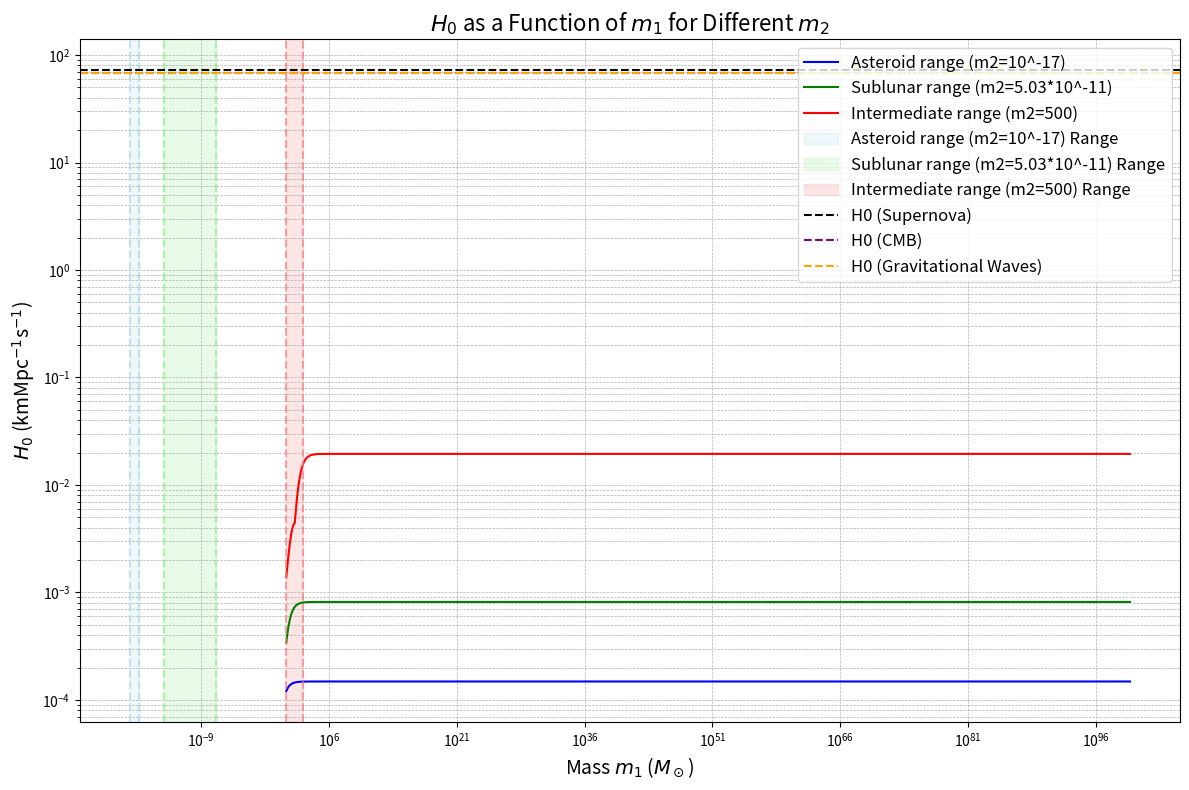

Python code for this plot:
"""
Created on 11/8/24

[redacted]
"""

import scipy.integrate as integrate
import numpy as np
import matplotlib.pyplot as plt

#define constants
omega_m = 0.27 #matter density parameter
"""H0 time units don't matter, they will cancel out from t(z)/t(0) in merger rates, so I used s^-1 since we originally have km/s/Mpc"""
H0_SN = 72 # 1/(3.085677581 * 10**19) #Supernova H0 in s^-1
H0_CMB = 67.5 # 1/(3.085677581 * 10**19) #Cosmic Microwave Background H0 in s^-1
H0_GW = 68 # 1/(3.085677581 * 10**19)#Gravitational Wave H0 in s^-1
sigma = 0.005 #variance of density perturbations of the rest of dark matter at radiation-matter equality
z = 0.2
real_merger_lower = 17.9
real_merger_upper = 44

#define cosmic time:
def E_z(z, omega_m): #this defines E(z) fct found in cosmic time integral
    return np.sqrt(omega_m * (1+z)**3 + (1-omega_m))

def cosmic_time(z, omega_m): #defines cosmic time t(z) as a fct of redshift z
    integrand = lambda z1: 1 / (E_z(z1, omega_m) * (1+z1)) #defines function inside integral
    integral, error =  integrate.quad(integrand, z, np.inf) #integrate function above
    return integral #don't divide by H0 since it was multiplied out


#define merger rate function
def H0_values(m1, m2, z, f_pbh, P_m1, P_m2, sigma, real_merger):
    t_z = cosmic_time(z, omega_m)
    t_0 = cosmic_time(0, omega_m)
    cosmic_time_term = (t_z / t_0)**(-34/37) #cosmic time term (where H0 shows up)
    abundance_term = (f_pbh**2) * ((0.7 * f_pbh**2) + (sigma**2))**(-21/74) #abundance term
    mass_fct_term =min(P_m1 / m1, P_m2 / m2) * ((P_m1 / m1) + (P_m2 / m2))
    mass_term = (m1 * m2)**(1/37) * (m1 + m2)**(36/37) #mass term
    real_merger_term = 1/real_merger
    # debug intermediate terms
    print(f"cosmic_time_term: {cosmic_time_term:.2e}")
    print(f"abundance_term: {abundance_term:.2e}")
    print(f"mass_fct_term: {mass_fct_term:.2e}")
    print(f"mass_term: {mass_term:.2e}")
    # Print progressive multiplication
    result = 2.8 * 10 ** 6
    print(f"\nProgressive multiplication:")
    print(f"Initial (2.8 * 10^6): {result:.2e}")
    result *= real_merger_term
    print(f"After real_merger_term: {result:.2e}")
    result *= cosmic_time_term
    print(f"After cosmic_time_term: {result:.2e}")

    result *= abundance_term
    print(f"After abundance_term: {result:.2e}")

    result *= mass_fct_term
    print(f"After mass_fct_term: {result:.2e}")

    result *= mass_term
    print(f"Final result: {result:.2e}")
    print(f"m2 = {m2_val}, H0_results = {result}")
    return (0.8 * 10**6 * real_merger_term * cosmic_time_term * abundance_term * mass_fct_term * mass_term)**(-37/34)

#define PBH abundance
def f_pbh(m):
    if m > (6 * 10**(-8)) and m <= (10**(-3)):
        return 1
    elif m > (10**(-3)) and m < (0.4):
        return 0.05
    elif m >= (0.4) and m < (1):
        return 0.1
    else:
        if m > 0:  # this is arbitrary bound, just needed to make sure all my data would be included
            return 0.25  # this is a theorized value that seems to be independent of mass

#define variables
real_merger = [real_merger_lower, real_merger_upper]
#m2 = [10**(-17), 5.02765 * 10**(-14), 500]
m2 = [1, 5, 100]
m1 = np.logspace(1,100, 1000) #mass spans range of magnitudes, therefore use log scale:)
P_m1 = 1 #monochromatic mass distribution
P_m2 = 1

#plotting:)
plt.figure(figsize=(12, 8))

colors = ['blue', 'green', 'red']
labels = ['Asteroid range (m2=10^-17)',
          'Sublunar range (m2=5.03*10^-11)',
          'Intermediate range (m2=500)']

# Define mass range boundaries
mass_ranges = [
    (5.02765e-18, 5.02765e-17),  # Asteroid range
    (5.02765e-14, 5.02765e-8),   # Sublunar range
    (10, 1e3)                    # Intermediate range
]

# Loop over each m2 and calculate H0
for idx, m2_val in enumerate(m2):
    H0_results = []
    for m1_val in m1:
        f_pbh_val = f_pbh(m1_val)
        # Calculate H0 using the function
        H0 = H0_values(m1_val, m2_val, z, f_pbh_val, P_m1, P_m2, sigma, real_merger_upper)
        H0_results.append(H0)

    # Plot H0 as a function of m1
    plt.plot(m1, H0_results, label=labels[idx], color=colors[idx])

# Add vertical lines and shaded regions for mass ranges
shading_colors = ['lightblue', 'lightgreen', 'lightcoral']
for idx, (start, end) in enumerate(mass_ranges):
    # Vertical lines
    plt.axvline(start, color=shading_colors[idx], linestyle='--', alpha=0.7)
    plt.axvline(end, color=shading_colors[idx], linestyle='--', alpha=0.7)
    # Shaded region
    plt.axvspan(start, end, color=shading_colors[idx], alpha=0.2, label=f'{labels[idx]} Range')

# Add the horizontal lines for H0_SN, H0_CMB, and H0_GW
plt.axhline(H0_SN, color='black', linestyle='--', label='H0 (Supernova)')
plt.axhline(H0_CMB, color='purple', linestyle='--', label='H0 (CMB)')
plt.axhline(H0_GW, color='orange', linestyle='--', label='H0 (Gravitational Waves)')

# Formatting the plot
plt.xscale('log')  # Log scale for mass
plt.yscale('log') #log scale for H0, needed due to python being unable to compute at the higher mass needed to get a valid H0 range :(
plt.xlabel(r'Mass $m_1$ ($M_\odot$)', fontsize=14)
plt.ylabel(r'$H_0$ (kmMpc$^{-1}$s$^{-1}$)', fontsize=14)
#limit H0 axis
plt.title(r'$H_0$ as a Function of $m_1$ for Different $m_2$', fontsize=16)
plt.legend(fontsize=12)
plt.grid(True, which='both', linestyle='--', linewidth=0.5)
plt.tight_layout()

# Show the plot
plt.show()